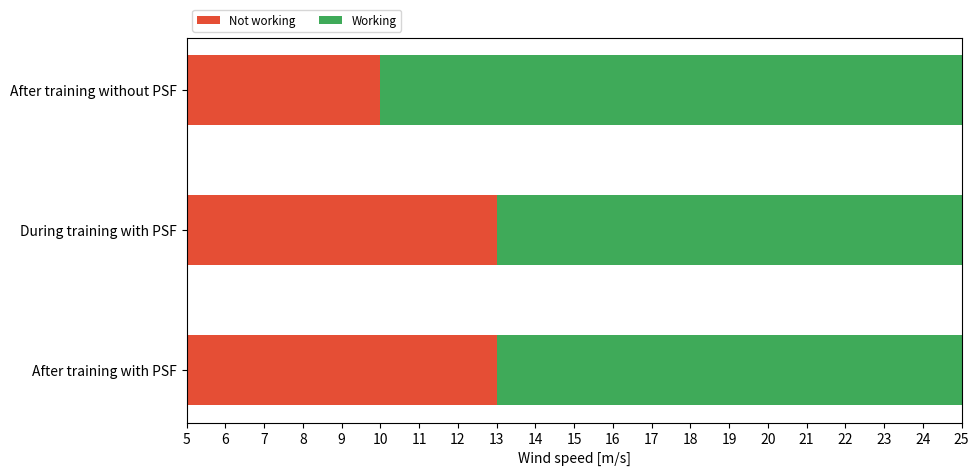

Generate this figure with matplotlib:
import argparse

import matplotlib.pyplot as plt
import numpy as np
    

if __name__ == '__main__':
    parser = argparse.ArgumentParser()
    parser.add_argument(
        '--save',
        help='Save plots',
        action='store_true'
    )
    args = parser.parse_args()

    category_names = ['Not working', 'Working']

    results = { #'During training without PSF': [10,25],
                'After training without PSF': [10,25],
                'During training with PSF': [13,25],
                'After training with PSF': [13,25]
            }
    labels = list(results.keys())
    data = np.array(list(results.values()))
    data_cum = data.cumsum(axis=1)
    category_colors = plt.get_cmap('RdYlGn')(np.linspace(0.15, 0.85, data.shape[1]))

    fig, ax = plt.subplots(figsize=(10, 5))
    ax.invert_yaxis()
    ax.xaxis.set_visible(True)
    ax.set_xlim(5, np.max(data))

    for i, (colname, color) in enumerate(zip(category_names, category_colors)):
        widths = data[:, i]
        starts = data_cum[:, i] - widths
        ax.barh(labels, widths-starts, left=starts, height=0.5, label=colname, color=color)
        xcenters = starts + widths / 2

    ax.legend(ncol=len(category_names), bbox_to_anchor=(0, 1),
              loc='lower left', fontsize='small')
    ax.set_xticks(np.arange(5, np.max(data)+1,1))
    ax.set_xlabel('Wind speed [m/s]')

    if args.save:
        plt.savefig('plots/results_overview_bar.pdf', bbox_inches='tight')

    plt.show()
